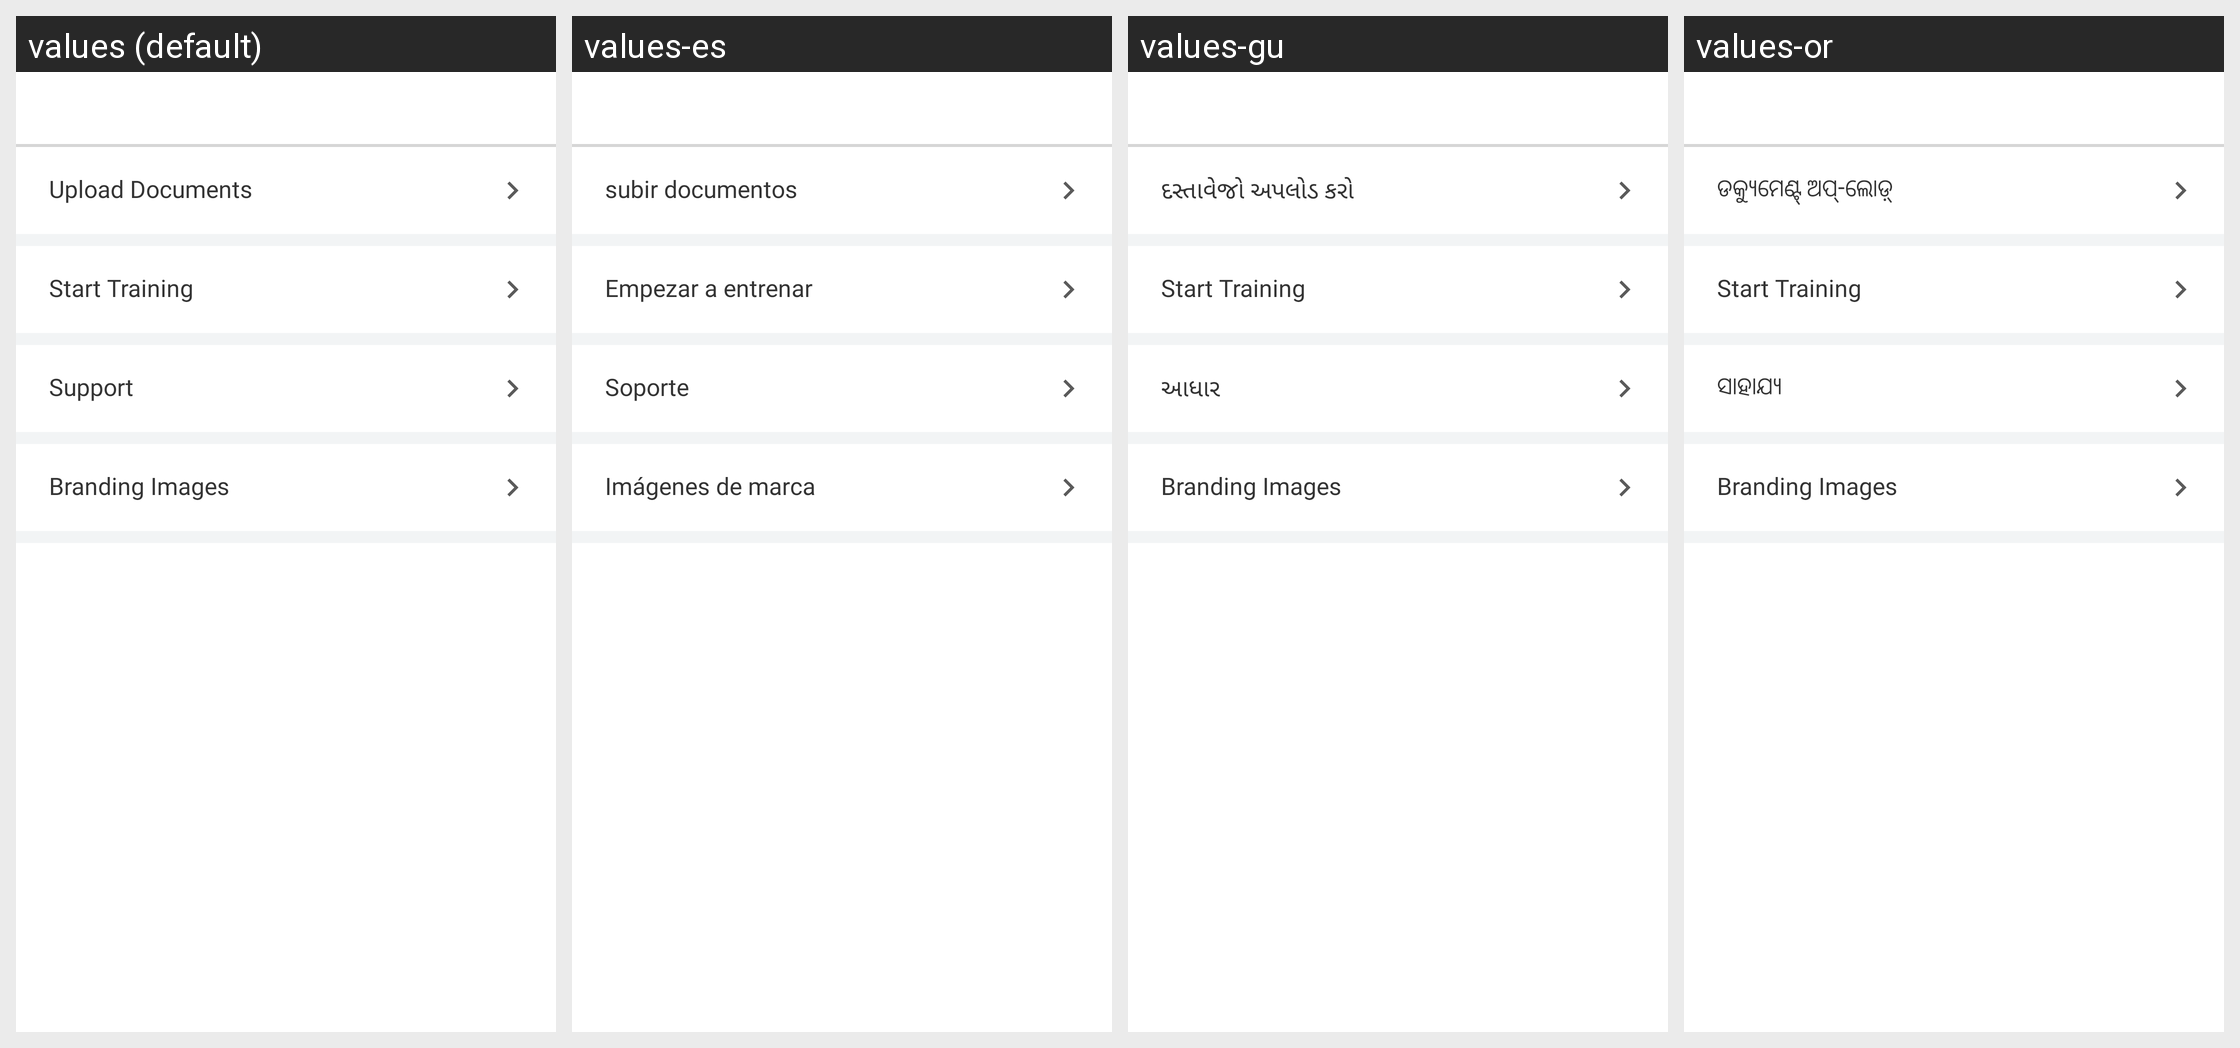

For this localized Android screen grid, give each drawn string resource with its value in every locale shown.
Android screen res/layout/activity_driver_resources.xml rendered under 4 locales, left to right: values (default), values-es, values-gu, values-or. Device: Nexus 5 (rendered at 1080×1920; each locale shown at half size, 540×960, under a caption strip naming it); theme AppTheme.
Other locales in the repository, not shown: values-am, values-ar, values-as, values-fr, values-hi, values-kn, values-ml, values-om, values-so, values-ta, values-te, values-ti.
Strings drawn on this screen, with the default value and each locale's value (text and hints the layout hard-codes, and strings that could not be matched under every locale, appear in the picture but are not listed):

upload_Documents
  values: Upload Documents
  values-es: subir documentos
  values-gu: દસ્તાવેજો અપલોડ કરો
  values-or: ଡକ୍ୟୁମେଣ୍ଟ୍ ଅପ୍-ଲୋଡ଼୍

start_training
  values: Start Training
  values-es: Empezar a entrenar
  values-gu: Start Training
  values-or: Start Training

support
  values: Support
  values-es: Soporte
  values-gu: આધાર
  values-or: ସାହାଯ୍ୟ

branding_images
  values: Branding Images
  values-es: Imágenes de marca
  values-gu: Branding Images  [not translated; the default value is used]
  values-or: Branding Images  [not translated; the default value is used]
